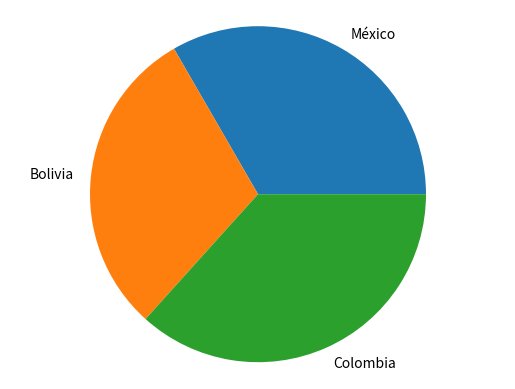

Reproduce this figure in Python.

import matplotlib.pyplot as plt

def generate_bar_chart(labels, values):
    fig, ax = plt.subplots()
    ax.bar(labels, values)
    plt.show() 

def generate_pie_chart(labels, values):
    fig, ax = plt.subplots()
    ax.pie(values, labels = labels)
    ax.axis("equal")
    plt.show()

nombres = ["México", "Bolivia", "Colombia"]
pib = [2000,1800,2200]

if __name__ == "__main__":
    #generate_bar_chart(nombres, pib)
    generate_pie_chart(nombres, pib)




